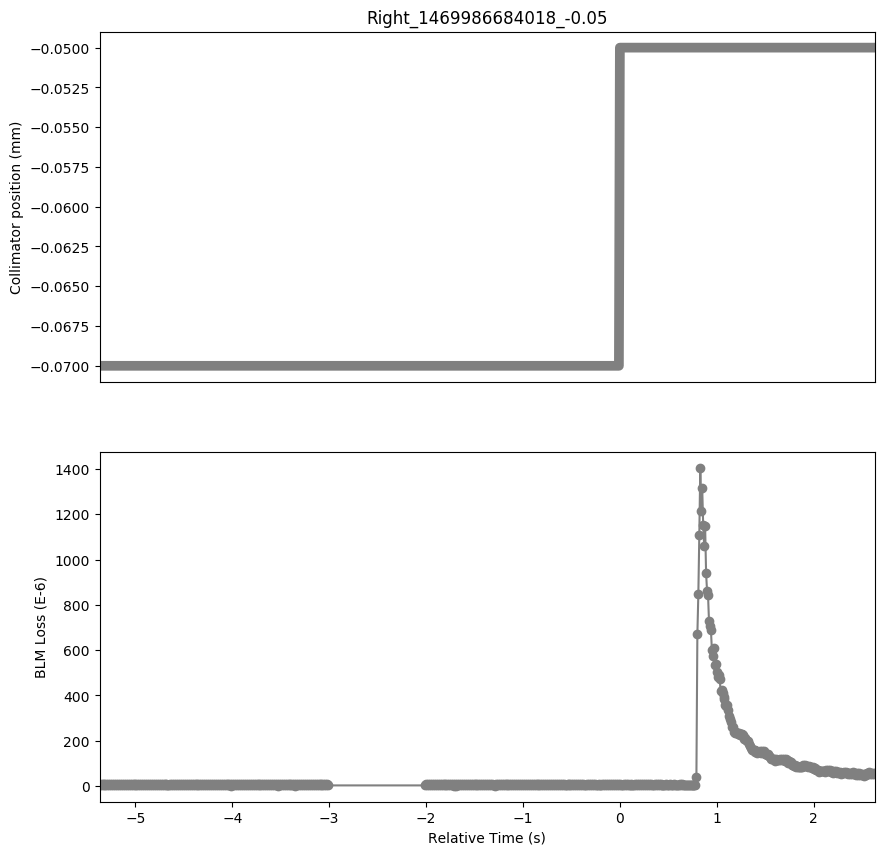

The file beside this chart, header and first rows:
Timestamp, position, BLMTI.06R7.B2I10_TCP.D6R7.B2
1469986678650, -0.07, 3.258e-06
1469986678660, -0.07, 9.05e-06
1469986678670, -0.07, 3.258e-06
1469986678680, -0.07, 9.774e-06
1469986678690, -0.07, 3.62e-06
1469986678700, -0.07, 9.774e-06
1469986678710, -0.07, 3.982e-06
1469986678720, -0.07, 9.05e-06
1469986678730, -0.07, 3.62e-06
1469986678740, -0.07, 9.412e-06
1469986678750, -0.07, 4.343999999999999e-06
1469986678760, -0.07, 9.412e-06
1469986678770, -0.07, 4.343999999999999e-06
1469986678780, -0.07, 1.086e-05
1469986678790, -0.07, 3.62e-06
1469986678800, -0.07, 9.05e-06
1469986678810, -0.07, 3.982e-06
1469986678820, -0.07, 9.412e-06
1469986678830, -0.07, 3.258e-06
1469986678840, -0.07, 9.774e-06
1469986678850, -0.07, 3.258e-06
1469986678860, -0.07, 9.774e-06
1469986678870, -0.07, 3.62e-06
1469986678880, -0.07, 9.412e-06
1469986678890, -0.07, 3.982e-06
1469986678900, -0.07, 8.687999999999999e-06
1469986678910, -0.07, 3.258e-06
1469986678920, -0.07, 9.05e-06
1469986678930, -0.07, 3.982e-06
1469986678940, -0.07, 1.0498e-05
1469986678950, -0.07, 3.258e-06
1469986678960, -0.07, 8.326e-06
1469986678970, -0.07, 4.343999999999999e-06
1469986678980, -0.07, 9.412e-06
1469986678990, -0.07, 3.62e-06
1469986679000, -0.07, 1.0136000000000001e-05
1469986679010, -0.07, 3.62e-06
1469986679020, -0.07, 9.412e-06
1469986679030, -0.07, 3.62e-06
1469986679040, -0.07, 9.05e-06
1469986679050, -0.07, 3.62e-06
1469986679060, -0.07, 7.602e-06
1469986679070, -0.07, 3.258e-06
1469986679080, -0.07, 9.05e-06
1469986679090, -0.07, 3.258e-06
1469986679100, -0.07, 8.326e-06
1469986679110, -0.07, 3.62e-06
1469986679120, -0.07, 9.412e-06
1469986679130, -0.07, 3.258e-06
1469986679140, -0.07, 9.05e-06
1469986679150, -0.07, 2.8960000000000003e-06
1469986679160, -0.07, 1.0136000000000001e-05
1469986679170, -0.07, 3.258e-06
1469986679180, -0.07, 9.412e-06
1469986679190, -0.07, 3.258e-06
1469986679200, -0.07, 8.687999999999999e-06
1469986679210, -0.07, 3.62e-06
1469986679220, -0.07, 9.412e-06
1469986679230, -0.07, 3.982e-06
1469986679240, -0.07, 7.602e-06
... 642 more rows
